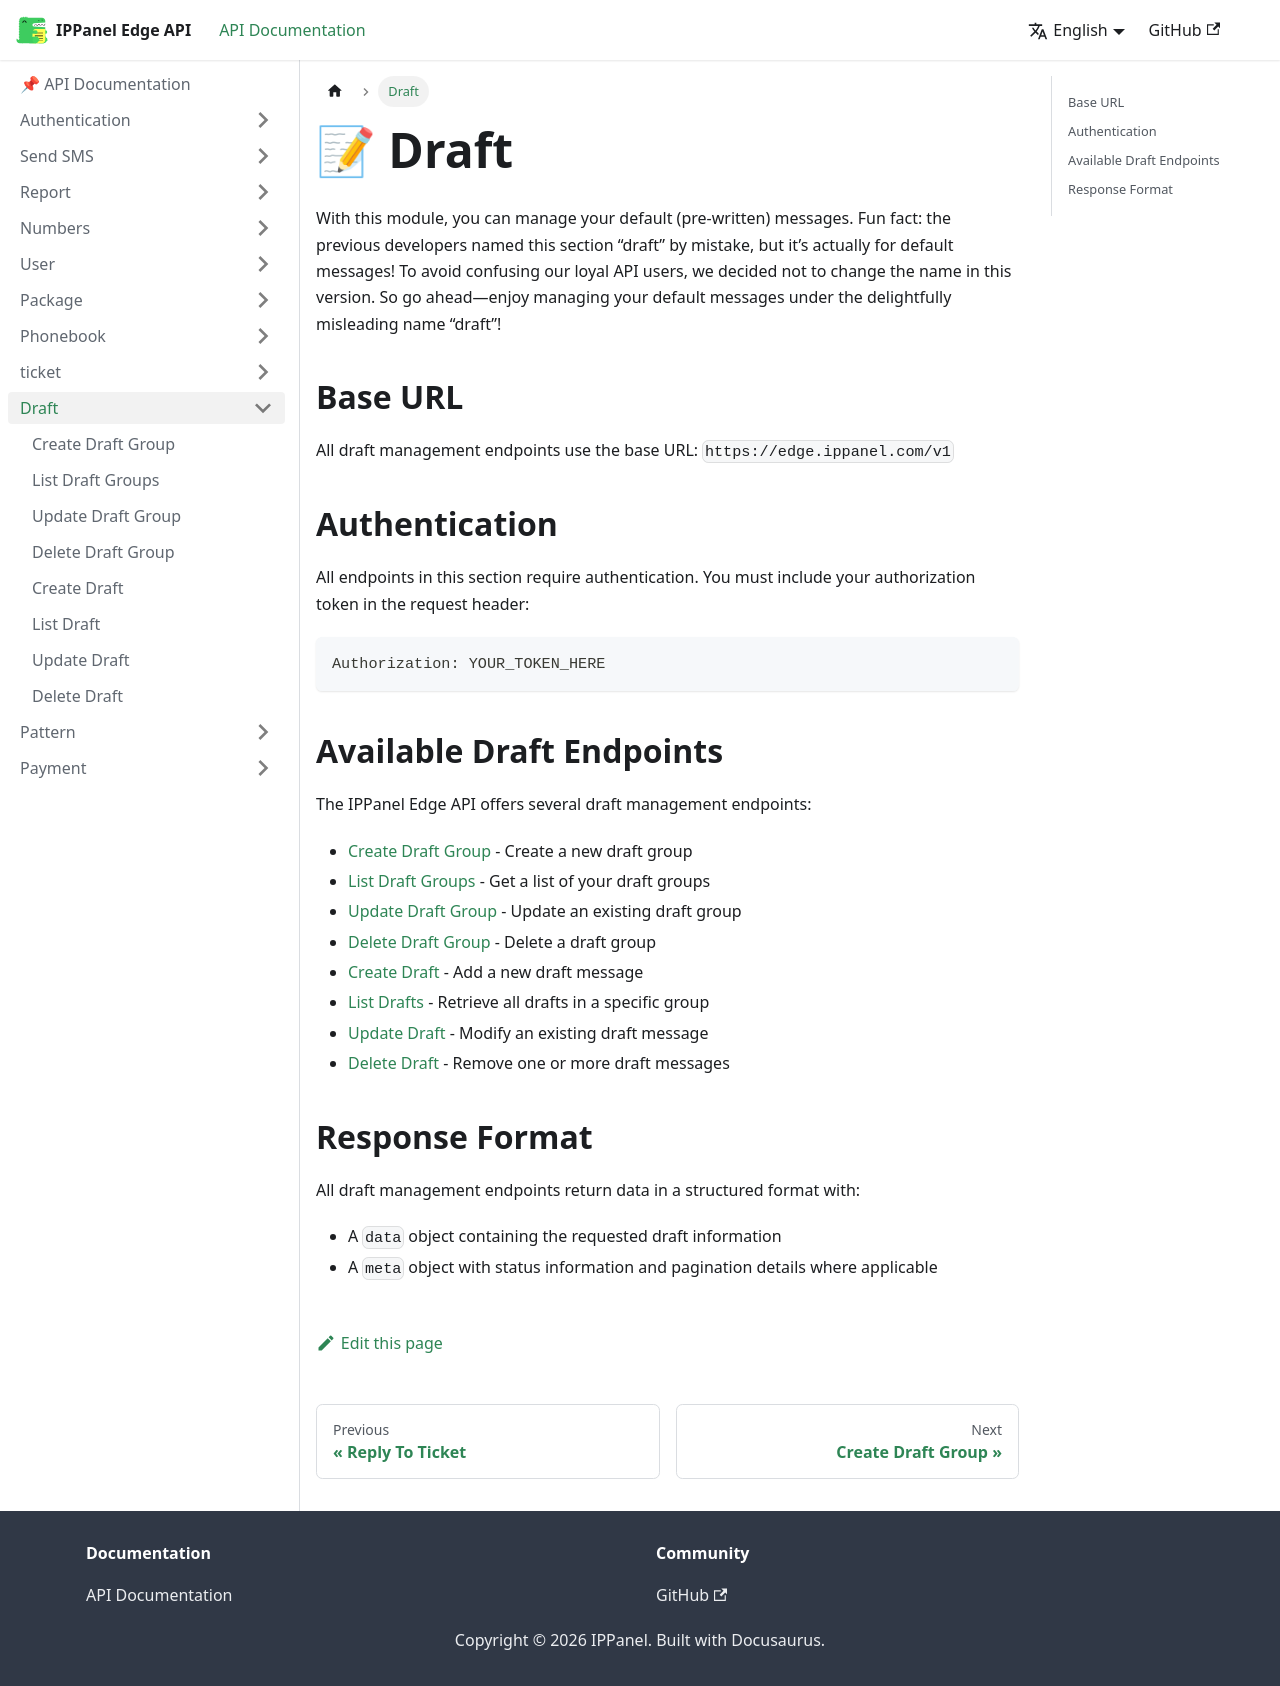

repository: ippanelcom/Edge-Document · page: docs/draft/index.html · generator: docusaurus

# 📝 Draft

With this module, you can manage your default (pre-written) messages. Fun fact: the previous developers named this section “draft” by mistake, but it’s actually for default messages! To avoid confusing our loyal API users, we decided not to change the name in this version. So go ahead—enjoy managing your default messages under the delightfully misleading name “draft”!

## Base URL

All draft management endpoints use the base URL: `https://edge.ippanel.com/v1`

## Authentication

All endpoints in this section require authentication. You must include your authorization token in the request header:

```
Authorization: YOUR_TOKEN_HERE
```

## Available Draft Endpoints

The IPPanel Edge API offers several draft management endpoints:

- [Create Draft Group](./create-draft-group) - Create a new draft group
- [List Draft Groups](./list-draft-group) - Get a list of your draft groups
- [Update Draft Group](./update-draft-group) - Update an existing draft group
- [Delete Draft Group](./delete-draft-group) - Delete a draft group
- [Create Draft](./create-draft) - Add a new draft message
- [List Drafts](./list-draft) - Retrieve all drafts in a specific group
- [Update Draft](./update-draft) - Modify an existing draft message
- [Delete Draft](./delete-draft) - Remove one or more draft messages

## Response Format

All draft management endpoints return data in a structured format with:

- A `data` object containing the requested draft information
- A `meta` object with status information and pagination details where applicable
